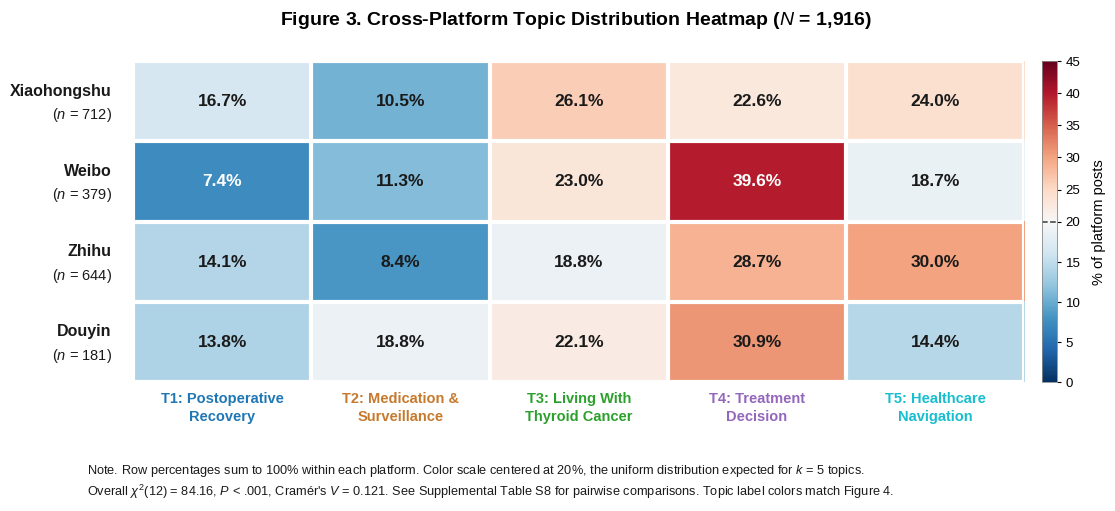

Write Python code to recreate this figure.
"""
Figure 3. Cross-platform topic distribution heatmap (N = 1,916 posts).
DHJ-26-0922 (Digital Health) — figure generation script.

Row percentages of the platform x topic cross-tabulation (Supplemental Table
S8). The plotted values are the published values; they are regenerated from the
analytic corpus by 01_full_pipeline.py, which writes
output/table_s8_platform_topic.csv on every run.

Fonts: this figure contains no Chinese glyphs. Latin text is set in a
metric-compatible Arial substitute so that the figure matches Figure 1 and the
manuscript body text. pdf.fonttype = 42 embeds every face in the exported PDF;
verify with `pdffonts` (every listed font must show emb = yes).
"""

import os

import matplotlib
matplotlib.use("Agg")
import matplotlib.pyplot as plt
import numpy as np

os.makedirs("./output", exist_ok=True)

plt.rcParams.update({
    "font.family": ["Liberation Sans", "Arial", "DejaVu Sans"],
    "pdf.fonttype": 42,
    "ps.fonttype": 42,
    "mathtext.fontset": "custom",
    "mathtext.rm": "Liberation Sans",
    "mathtext.it": "Liberation Sans:italic",
    "mathtext.bf": "Liberation Sans:bold",
    "axes.unicode_minus": False,
})

# ── Data: counts from 01_full_pipeline.py (output/table_s8_platform_topic.csv) ──
PLATFORMS = ["Xiaohongshu", "Weibo", "Zhihu", "Douyin"]
TOPICS = ["T1", "T2", "T3", "T4", "T5"]
COUNTS = np.array([[119, 75, 186, 161, 171],    # Xiaohongshu, n = 712
                   [28, 43, 87, 150, 71],       # Weibo,       n = 379
                   [91, 54, 121, 185, 193],     # Zhihu,       n = 644
                   [25, 34, 40, 56, 26]])       # Douyin,      n = 181

TOTALS = COUNTS.sum(axis=1)
assert list(TOTALS) == [712, 379, 644, 181], TOTALS
assert list(COUNTS.sum(axis=0)) == [263, 206, 434, 552, 461], COUNTS.sum(axis=0)
assert COUNTS.sum() == 1916
PCT = COUNTS / TOTALS[:, None] * 100

# ── Unified palette, anchored to Figures 2, 4, S4 and S6 ──
TCOL = ["#1F77B4", "#C67A2E", "#2CA02C", "#9467BD", "#17BECF"]
TNAME = ["T1: Postoperative\nRecovery", "T2: Medication &\nSurveillance",
         "T3: Living With\nThyroid Cancer", "T4: Treatment\nDecision",
         "T5: Healthcare\nNavigation"]

VMIN, VCENTER, VMAX = 0, 20, 45   # centred on the 20% expected under k = 5

fig = plt.figure(figsize=(11.5, 5.1), facecolor="white")
ax = fig.add_axes([0.115, 0.235, 0.775, 0.630])
cax = fig.add_axes([0.905, 0.235, 0.013, 0.630])

norm = matplotlib.colors.TwoSlopeNorm(vmin=VMIN, vcenter=VCENTER, vmax=VMAX)
cmap = plt.get_cmap("RdBu_r")
im = ax.imshow(PCT, cmap=cmap, norm=norm, aspect="auto")

ax.set_xticks([])
ax.set_yticks([])
ax.set_xticks(np.arange(-0.5, 5, 1), minor=True)
ax.set_yticks(np.arange(-0.5, 4, 1), minor=True)
ax.grid(which="minor", color="white", linewidth=3.0)
ax.tick_params(which="both", length=0)
for s in ax.spines.values():
    s.set_visible(False)

for r in range(4):
    for c in range(5):
        rgb = np.array(cmap(norm(PCT[r, c]))[:3])
        lum = 0.299 * rgb[0] + 0.587 * rgb[1] + 0.114 * rgb[2]
        ax.text(c, r, f"{PCT[r, c]:.1f}%", ha="center", va="center",
                fontsize=12.5, fontweight="bold",
                color="white" if lum < 0.52 else "#1a1a1a")

# Row labels: platform name over an italic n
for r, (plat, n) in enumerate(zip(PLATFORMS, TOTALS)):
    ax.text(-0.62, r - 0.13, plat, ha="right", va="center",
            fontsize=11.5, fontweight="bold", color="#1a1a1a")
    ax.text(-0.62, r + 0.17, f"($\\it{{n}}$ = {n:,})", ha="right", va="center",
            fontsize=10.5, color="#1a1a1a")

# Column labels below the map, coloured to match Figures 2 and 4
for c, (name, col) in enumerate(zip(TNAME, TCOL)):
    ax.text(c, 3.62, name, ha="center", va="top", fontsize=10.5,
            fontweight="bold", color=col, linespacing=1.35)
ax.set_ylim(3.5, -0.5)

cb = fig.colorbar(im, cax=cax, ticks=np.arange(0, 46, 5))
cb.outline.set_linewidth(0.6)
cb.outline.set_edgecolor("#888888")
cb.set_label("% of platform posts", fontsize=10.5, labelpad=8)
cb.ax.tick_params(labelsize=9.5, length=3)
cb.ax.axhline(VCENTER, color="#3a3a3a", linestyle="--", linewidth=1.1)

fig.text(0.5, 0.945,
         "Figure 3. Cross-Platform Topic Distribution Heatmap "
         "($\\it{N}$ = 1,916)",
         ha="center", va="center", fontsize=14, fontweight="bold")

# ── Note ─────────────────────────────────────────────────────────────────────
# Split by hand into two lines at a sentence boundary, so that no test
# statistic, effect size or P value can be broken across a line end. The
# submitted version of this figure wrapped "Cramer\'s V = 0.121" after the
# decimal point. Statistical symbols are set in italics via mathtext.
NOTE_LINES = [
    "Note. Row percentages sum to 100% within each platform. Color scale "
    "centered at 20%, the uniform distribution expected for $\\it{k}$ = 5 topics.",
    "Overall $\\chi^{2}$(12) = 84.16, $\\it{P}$ < .001, Cramér\'s $\\it{V}$ = 0.121. "
    "See Supplemental Table S8 for pairwise comparisons. Topic label colors "
    "match Figure 4.",
]
for i, line in enumerate(NOTE_LINES):
    fig.text(0.075, 0.078 - i * 0.040, line, ha="left", va="top",
             fontsize=9.2, color="#1a1a1a")

fig.savefig("./output/Fig3.pdf", facecolor="white")
fig.savefig("./output/Fig3.png", dpi=600, facecolor="white")
plt.close()
print("Figure 3 saved (PDF + PNG).")
print("  row totals:", list(TOTALS), " column totals:", list(COUNTS.sum(axis=0)))
print("Reminder: verify the exported PDF with `pdffonts` — every font listed "
      "must show emb = yes.")
